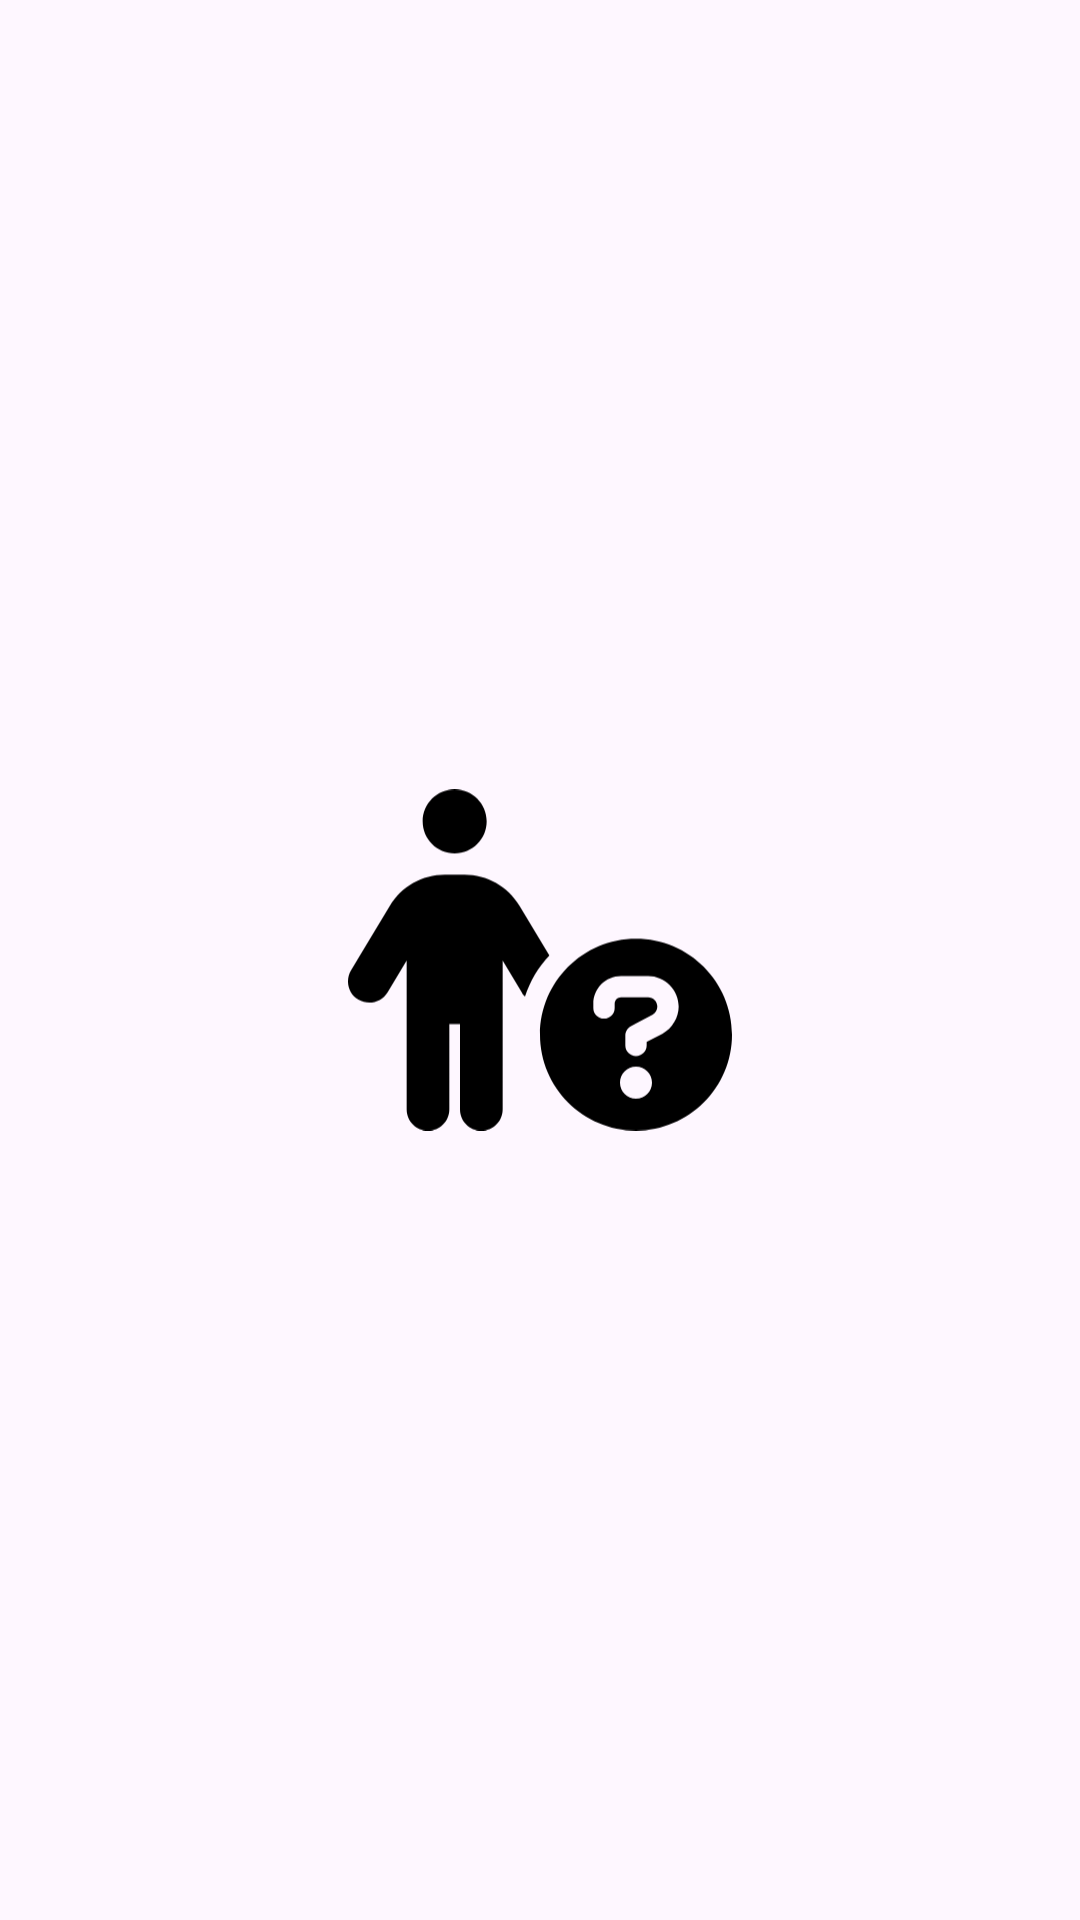

Reconstruct the res/layout file that produces this screen, plus the resources it refers to.
<!-- AndroidManifest.xml: application theme Theme.LevelUp -->
<!-- res/layout/fragment_exercise_category.xml -->
<?xml version="1.0" encoding="utf-8"?>
<RelativeLayout xmlns:android="http://schemas.android.com/apk/res/android"
    xmlns:tools="http://schemas.android.com/tools"
    android:layout_width="match_parent"
    android:layout_height="match_parent"
    tools:context=".exercise_library.ui.exercise_list.ExerciseCategoryFragment">

    <androidx.recyclerview.widget.RecyclerView
        android:id="@+id/rvExerciseCategory"
        android:layout_width="match_parent"
        android:layout_height="match_parent"
        android:paddingBottom="120dp"
        android:clipToPadding="false"
        tools:listitem="@layout/item_exercise" />

    <include
        android:id="@+id/lNoData"
        layout="@layout/layout_no_data" />

</RelativeLayout>
<!-- res/layout/item_exercise.xml (included above) -->
<?xml version="1.0" encoding="utf-8"?>
<com.google.android.material.card.MaterialCardView xmlns:android="http://schemas.android.com/apk/res/android"
    xmlns:app="http://schemas.android.com/apk/res-auto"
    xmlns:tools="http://schemas.android.com/tools"
    android:layout_width="match_parent"
    android:layout_height="wrap_content"
    android:layout_marginHorizontal="@dimen/margin_16"
    android:layout_marginTop="@dimen/margin_16"
    android:layout_marginBottom="@dimen/margin_4">

    <LinearLayout
        android:layout_width="match_parent"
        android:layout_height="match_parent"
        android:orientation="horizontal"
        android:padding="@dimen/padding_16"
        android:weightSum="2">

        <TextView
            android:id="@+id/tvName"
            android:layout_width="0dp"
            android:layout_height="wrap_content"
            android:layout_weight="1.8"
            android:textAppearance="?textAppearanceTitleMedium"
            tools:text="Press Pierna" />

        <ImageView
            android:id="@+id/ivUnilateral"
            android:layout_width="18dp"
            android:layout_height="18dp"
            android:layout_weight="0.2"
            app:srcCompat="@drawable/ic_fist" />

    </LinearLayout>

</com.google.android.material.card.MaterialCardView>
<!-- res/layout/layout_no_data.xml (included above) -->
<?xml version="1.0" encoding="utf-8"?>
<androidx.constraintlayout.widget.ConstraintLayout xmlns:android="http://schemas.android.com/apk/res/android"
    xmlns:app="http://schemas.android.com/apk/res-auto"
    android:layout_width="match_parent"
    android:layout_height="match_parent">

    <ImageView
        android:id="@+id/ivNoData"
        android:layout_width="128dp"
        android:layout_height="128dp"
        android:src="@drawable/ic_no_data"
        app:layout_constraintBottom_toBottomOf="parent"
        app:layout_constraintEnd_toEndOf="parent"
        app:layout_constraintHorizontal_bias="0.5"
        app:layout_constraintStart_toStartOf="parent"
        app:layout_constraintTop_toTopOf="parent" />


</androidx.constraintlayout.widget.ConstraintLayout>
<!-- resources referenced by this layout -->
<resources>
  <dimen name="margin_16">@dimen/d16</dimen>
  <dimen name="margin_4">@dimen/d4</dimen>
  <dimen name="padding_16">@dimen/d16</dimen>
  <!-- drawable ic_fist (drawable) -->
  <vector xmlns:android="http://schemas.android.com/apk/res/android"
      android:width="448dp"
      android:height="512dp"
      android:viewportWidth="448"
      android:viewportHeight="512">
      <path
          android:fillColor="#FF000000"
          android:pathData="M448,144v120.4C448,314.2 422.6,358.1 384,384v128H128v-128l-53.19,-38.67C48,325.8 32,294.3 32,261.2V192c0,-14.58 6.63,-28.38 17.1,-37.48L80,130.5V176C80,184.8 87.16,192 96,192s16,-7.16 16,-16v-128C112,21.48 133.5,0 160,0c25.38,0 45.96,19.77 47.67,44.73C216.2,36.9 227.5,32 240,32C266.5,32 288,53.48 288,80v5.53C296.6,72.57 311.3,64 328,64c23.47,0 42.94,16.87 47.11,39.14C382.4,98.7 390.9,96 400,96C426.5,96 448,117.5 448,144z" />
  </vector>
  <!-- drawable ic_no_data (drawable) -->
  <vector xmlns:android="http://schemas.android.com/apk/res/android"
      android:width="576dp"
      android:height="512dp"
      android:viewportWidth="576"
      android:viewportHeight="512">
      <path
          android:fillColor="#FF000000"
          android:pathData="M208,48C208,74.51 186.5,96 160,96C133.5,96 112,74.51 112,48C112,21.49 133.5,0 160,0C186.5,0 208,21.49 208,48zM152,352V480C152,497.7 137.7,512 120,512C102.3,512 88,497.7 88,480V256.9L59.43,304.5C50.33,319.6 30.67,324.5 15.52,315.4C0.37,306.3 -4.53,286.7 4.57,271.5L62.85,174.6C80.2,145.7 111.4,128 145.1,128H174.9C208.6,128 239.8,145.7 257.2,174.6L302.1,249.3C285.1,266.9 273.4,287.7 265.5,310.8C263.6,308.9 261.1,306.8 260.6,304.5L232,256.9V480C232,497.7 217.7,512 200,512C182.3,512 168,497.7 168,480V352L152,352zM288,368C288,288.5 352.5,224 432,224C511.5,224 576,288.5 576,368C576,447.5 511.5,512 432,512C352.5,512 288,447.5 288,368zM432,464C445.3,464 456,453.3 456,440C456,426.7 445.3,416 432,416C418.7,416 408,426.7 408,440C408,453.3 418.7,464 432,464zM368,328C368,336.8 375.2,344 384,344C392.8,344 400,336.8 400,328V321.6C400,316.3 404.3,312 409.6,312H450.1C457.8,312 464,318.2 464,325.9C464,331.1 461.1,335.8 456.6,338.3L424.6,355.1C419.3,357.9 416,363.3 416,369.2V384C416,392.8 423.2,400 432,400C440.8,400 448,392.8 448,384V378.9L471.5,366.6C486.5,358.6 496,342.1 496,325.9C496,300.6 475.4,280 450.1,280H409.6C386.6,280 368,298.6 368,321.6V328z" />
  </vector>
  <style name="Theme.LevelUp" parent="Theme.Material3.DayNight.NoActionBar">
          
          <item name="colorPrimary">@color/purple_500</item>
          <item name="colorPrimaryVariant">@color/purple_700</item>
          <item name="colorOnPrimary">@color/white</item>
          
          <item name="colorSecondary">@color/teal_200</item>
          <item name="colorSecondaryVariant">@color/teal_700</item>
          <item name="colorOnSecondary">@color/black</item>
          
          <item name="android:statusBarColor">?attr/colorPrimaryVariant</item>
          
      </style>
  <dimen name="d16">16dp</dimen>
  <dimen name="d4">4dp</dimen>
  <color name="white">#FFFFFFFF</color>
  <color name="black">#FF000000</color>
  <!-- not gathered from this repository: default colours our renderer supplied (Android Studio template values) -->
  <color name="purple_500">#FF6200EE</color>
  <color name="purple_700">#FF3700B3</color>
  <color name="teal_200">#FF03DAC5</color>
  <color name="teal_700">#FF018786</color>
</resources>
